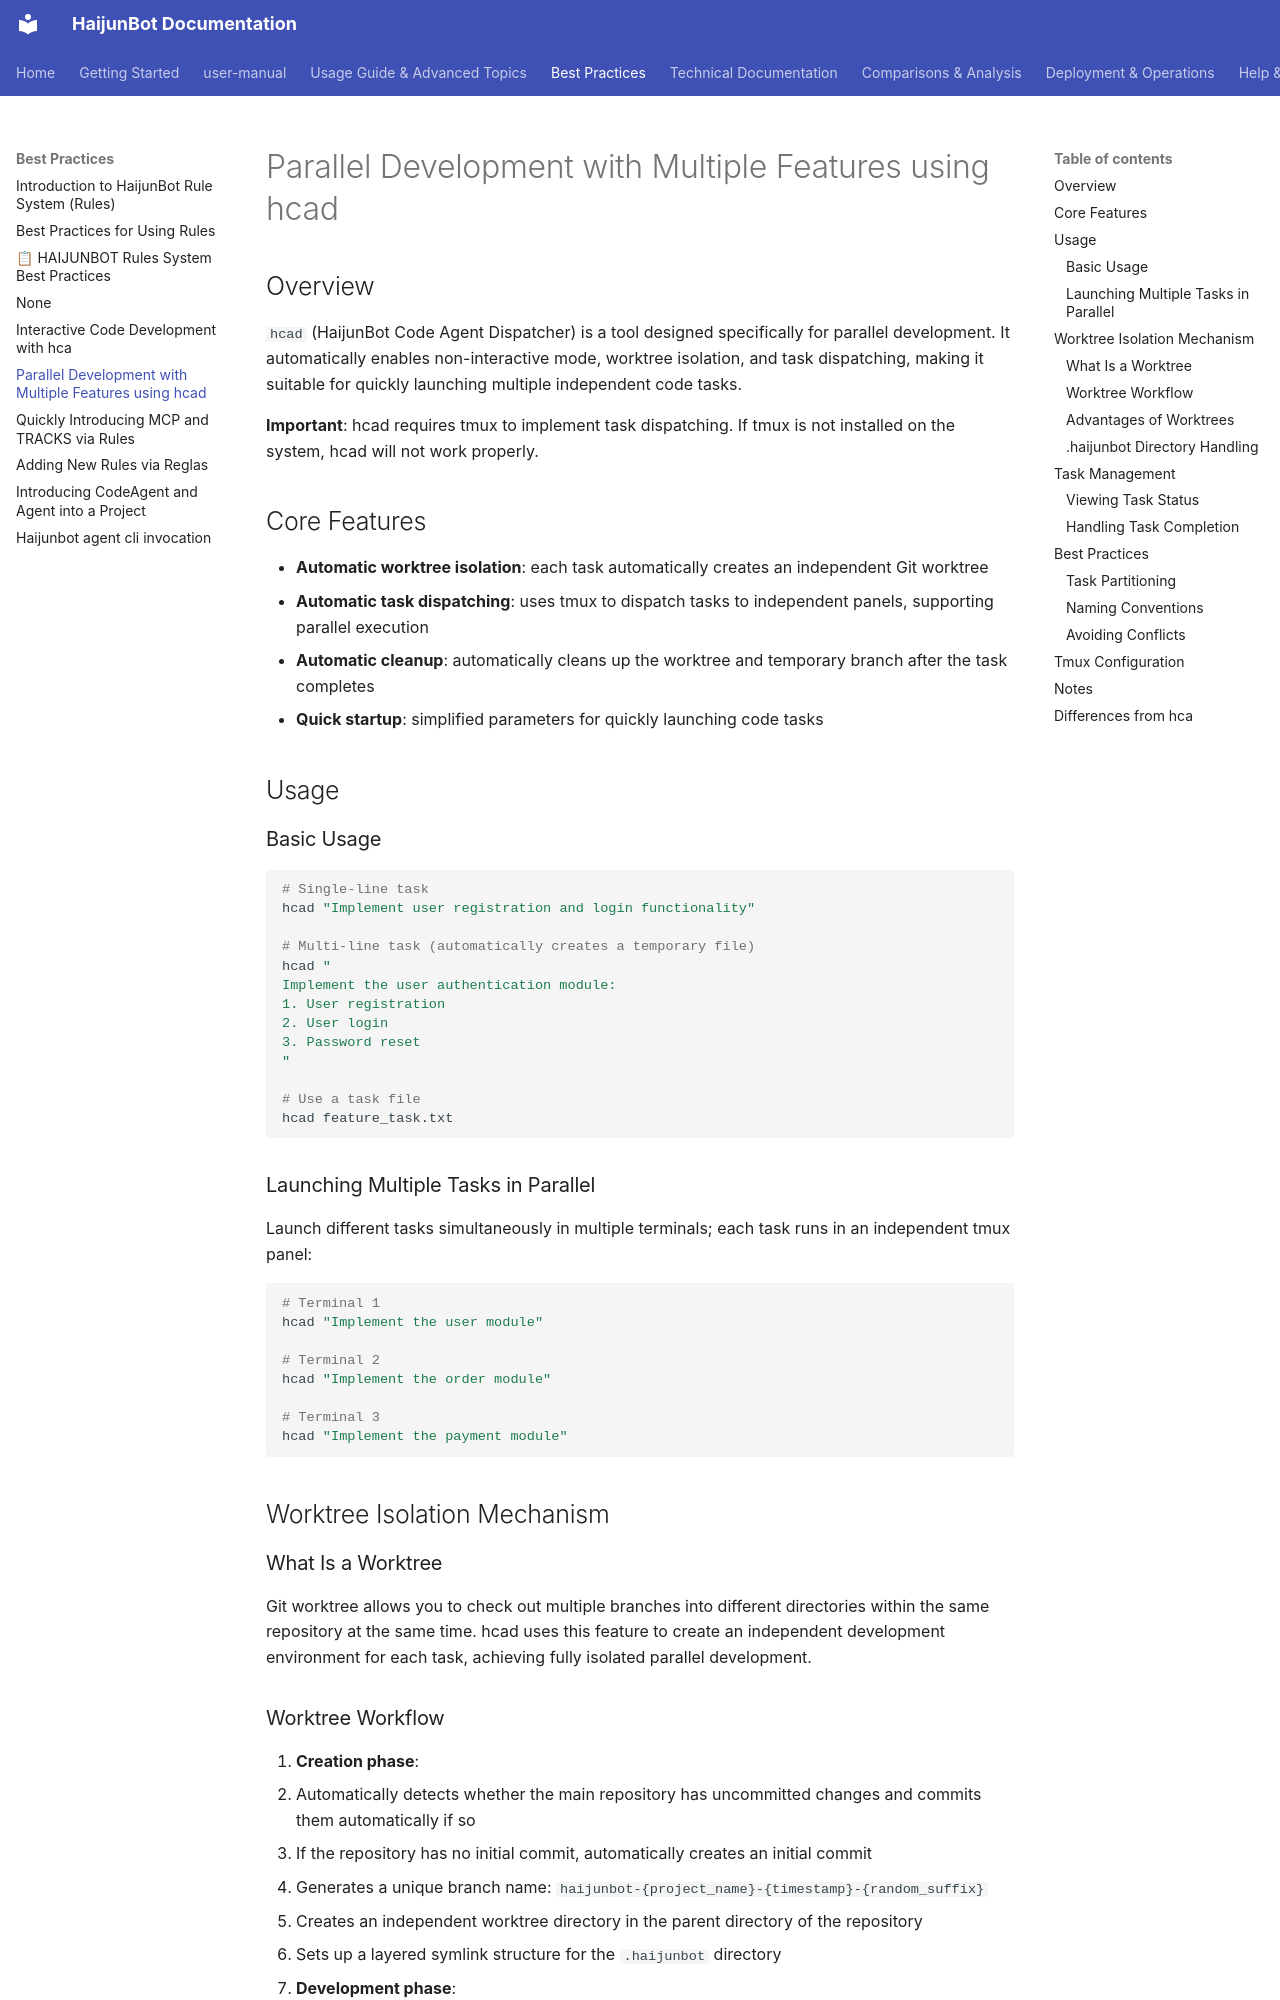

repository: takebox/haijunbot-vinbox · page: best_practices/Parallel_Development_with_jcad/index.html · generator: mkdocs

# Parallel Development with Multiple Features using hcad

## Overview

`hcad` (HaijunBot Code Agent Dispatcher) is a tool designed specifically for parallel development. It automatically enables non-interactive mode, worktree isolation, and task dispatching, making it suitable for quickly launching multiple independent code tasks.

**Important**: hcad requires tmux to implement task dispatching. If tmux is not installed on the system, hcad will not work properly.

## Core Features

- **Automatic worktree isolation**: each task automatically creates an independent Git worktree
- **Automatic task dispatching**: uses tmux to dispatch tasks to independent panels, supporting parallel execution
- **Automatic cleanup**: automatically cleans up the worktree and temporary branch after the task completes
- **Quick startup**: simplified parameters for quickly launching code tasks

## Usage

### Basic Usage

```bash
# Single-line task
hcad "Implement user registration and login functionality"

# Multi-line task (automatically creates a temporary file)
hcad "
Implement the user authentication module:
1. User registration
2. User login
3. Password reset
"

# Use a task file
hcad feature_task.txt
```

### Launching Multiple Tasks in Parallel

Launch different tasks simultaneously in multiple terminals; each task runs in an independent tmux panel:

```bash
# Terminal 1
hcad "Implement the user module"

# Terminal 2
hcad "Implement the order module"

# Terminal 3
hcad "Implement the payment module"
```

## Worktree Isolation Mechanism

### What Is a Worktree

Git worktree allows you to check out multiple branches into different directories within the same repository at the same time. hcad uses this feature to create an independent development environment for each task, achieving fully isolated parallel development.
